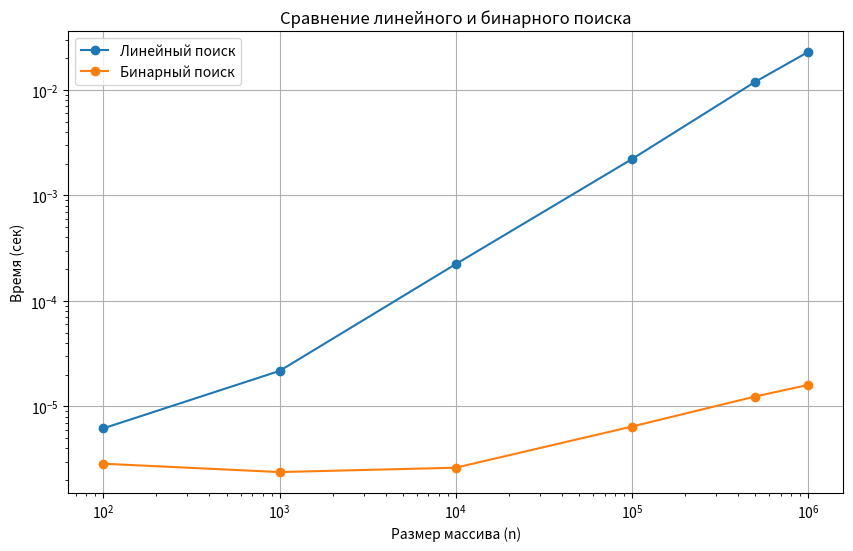

Source code (Python):
import time
import random
import matplotlib.pyplot as plt

# --- Линейный поиск ---
def linear_search(arr, target):
    for i in range(len(arr)):
        if arr[i] == target:
            return i
    return -1

# --- Бинарный поиск ---
def binary_search(arr, target):
    left, right = 0, len(arr) - 1
    
    while left <= right:
        mid = (left + right) // 2
        if arr[mid] == target:
            return mid
        elif arr[mid] < target:
            left = mid + 1
        else:
            right = mid - 1
            
    return -1

# --- Размеры массивов ---
sizes = [100, 1000, 10000, 100000, 500000, 1000000]

linear_times = []
binary_times = []

for n in sizes:
    arr = list(range(n))  # отсортированный массив
    target = n - 1        # худший случай для линейного поиска
    
    # --- Линейный поиск ---
    start = time.time()
    linear_search(arr, target)
    end = time.time()
    linear_times.append(end - start)
    
    # --- Бинарный поиск ---
    start = time.time()
    binary_search(arr, target)
    end = time.time()
    binary_times.append(end - start)

# --- График ---
plt.figure(figsize=(10, 6))
plt.plot(sizes, linear_times, label="Линейный поиск", marker='o')
plt.plot(sizes, binary_times, label="Бинарный поиск", marker='o')

plt.xlabel("Размер массива (n)")
plt.ylabel("Время (сек)")
plt.title("Сравнение линейного и бинарного поиска")
plt.legend()
plt.grid(True)

plt.xscale("log")  # удобно для больших n
plt.yscale("log")

plt.show()
